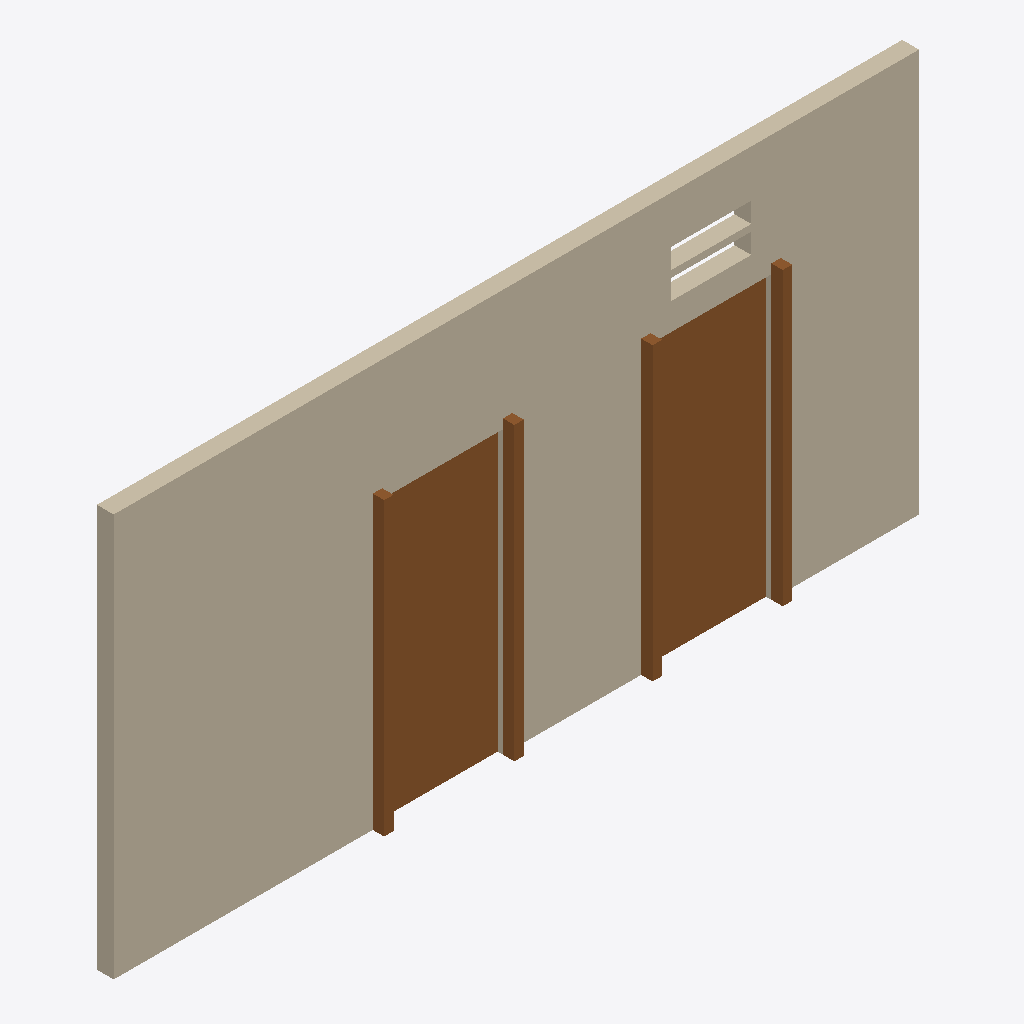
Isometric view of an IFC building model (IFC-SPF (STEP), schema IFC4, length unit metre), seen from the south-west, elements coloured by IFC class: 2 doors (brown), 1 wall (beige).
Extent 6.0 m × 0.2 m × 3.0 m (x, y, z). Storeys (1): Level 0 at 0.00 m. Elements (3): 2 IfcDoor, 1 IfcWall.

HEADER;
FILE_DESCRIPTION(('ViewDefinition[DesignTransferView]'),'2;1');
FILE_NAME('door-proud-frame.ifc','2026-11-24T00:00:00',('IfcSheet'),('IfcSheet'),'hand-written','hand-written','');
FILE_SCHEMA(('IFC4'));
ENDSEC;
DATA;
#1=IFCPROJECT('3doorProudProject00001',$,'Door with a proud frame',$,$,$,$,(#14),#9);
#30=IFCSITE('3doorProudSite00000001',$,'Site',$,$,#22,$,$,.ELEMENT.,$,$,$,$,$);
#31=IFCBUILDING('3doorProudBuilding0001',$,'Building',$,$,#23,$,$,.ELEMENT.,$,$,$);
#32=IFCBUILDINGSTOREY('3doorProudLevel0000001',$,'Level 0',$,$,#24,$,$,.ELEMENT.,0.0);
#48=IFCWALL('3doorProudWall00000001',$,'Wall',$,$,#47,#46,$,.STANDARD.);
#95=IFCDOOR('3doorProudDoor00000001',$,'Door',$,$,#94,#91,$,2.1,0.9,.DOOR.,.SINGLE_SWING_LEFT.,$);
#117=IFCDOOR('3doorProudDoor00000002',$,'Door B',$,$,#116,#91,$,2.1,0.9,.DOOR.,.SINGLE_SWING_LEFT.,$);
ENDSEC;
